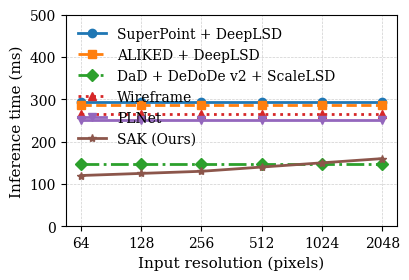

The script that saved this image:
import matplotlib.pyplot as plt
import numpy as np

# Image resolutions
sizes = np.array([64, 128, 256, 512, 1024, 2048])

# Benchmark results (replace with your real data)
results = {
    "SuperPoint + DeepLSD": [293, 293, 293, 293, 293, 293],
    "ALIKED + DeepLSD": [286, 286, 286, 286, 286, 286],
    "DaD + DeDoDe v2 + ScaleLSD": [147, 147, 147, 147, 147, 147],
    "Wireframe": [266, 266, 266, 266, 266, 266],
    "PLNet": [250]*6,
    "SAK (Ours)": [120, 125, 130, 140, 150, 160],
}

plt.rcParams.update({
    "font.family": "serif",
    "font.size": 11,
    "axes.labelsize": 11,
    "axes.titlesize": 12,
    "legend.fontsize": 10,
    "xtick.labelsize": 10,
    "ytick.labelsize": 10,
    "lines.linewidth": 2.0,
})

fig, ax = plt.subplots(figsize=(4, 2.7))

markers = ["o", "s", "D", "^", "v", "*"]
linestyles = ["-", "--", "-.", ":", "-", "-"]

for (model, values), m, ls in zip(results.items(), markers, linestyles):
    ax.plot(sizes, values, marker=m, linestyle=ls, label=model)

# Axes labels
ax.set_xlabel("Input resolution (pixels)")
ax.set_ylabel("Inference time (ms)")

# Log scale for X-axis
ax.set_xscale("log", base=2)
ax.set_xticks(sizes)
ax.get_xaxis().set_major_formatter(plt.ScalarFormatter())

# Set Y-axis limits
ax.set_ylim(0, 500)

# Grid
ax.grid(True, which="both", linestyle="--", linewidth=0.5, alpha=0.6)

# Legend
ax.legend(frameon=False, loc="upper left")

plt.tight_layout(pad=0.3)

# Save figure
plt.savefig("benchmark_models.pdf", bbox_inches="tight")
plt.savefig("benchmark_models.svg", bbox_inches="tight")

plt.show()
